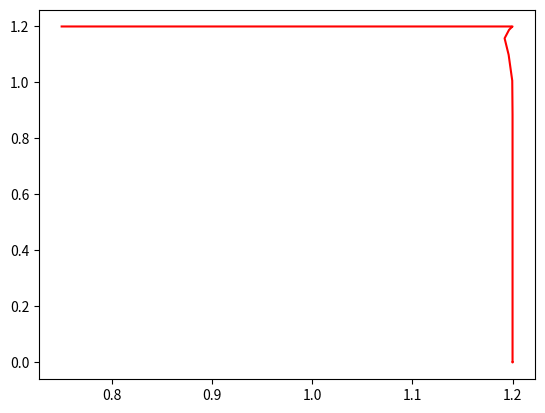

Generate this figure with matplotlib:
from scipy.integrate import odeint
import numpy as np
import matplotlib.pyplot as plt
import math

def uniform_OR_sigmoid_dynamic(y,t,mode):
    Vm, Vnor, Vout, stim = y
    Vm = float(Vm)
    Vnor = float(Vnor)
    Vout = float(Vout)
    stim = float(stim)

    if mode == "OR_Rampup":
        Vm_dot = 0.18688194*(-(0.172331258975586*math.pow(5.2360277794589, 0.5) - 0.172331258975586)*(-math.log(math.exp(-10*(-Vm + 1.2)/(0.344662517951173*math.pow(5.2360277794589, 0.5) - 0.344662517951173) + 10) + 1)/10 + 1) + 0.73000000028971)*(0.344662517951173*math.pow(5.2360277794589, 0.5) - 0.344662517951173)*(-math.log(math.exp(-10*(-Vm + 1.2)/(0.344662517951173*math.pow(5.2360277794589, 0.5) - 0.344662517951173) + 10) + 1)/10 + 1)/((1.74083333333333e-5*(0.344662517951173*math.pow(5.2360277794589, 0.5) - 0.344662517951173)*(-math.log(math.exp(-10*(-Vm + 1.2)/(0.344662517951173*math.pow(5.2360277794589, 0.5) - 0.344662517951173) + 10) + 1)/10 + 1)/(-6.0e-6*math.log(-Vm - 0.344662517951173*math.pow(5.2360277794589, 0.5) + 2.54466251795117) + 6.0e-6) + 1)*(-6.0e-6*math.log(-Vm - 0.344662517951173*math.pow(5.2360277794589, 0.5) + 2.54466251795117) + 6.0e-6)) - 0.18688194*(-(0.172331258975586*math.pow(0.226308333333333*math.log(5.83706736205705e-6*math.exp(25.6410256410256*Vm - 25.6410256410256*stim) + 1) + 1, 0.5) - 0.172331258975586)*(-math.log(math.exp(-10*(Vm - Vnor)/(0.344662517951173*math.pow(0.226308333333333*math.log(5.83706736205705e-6*math.exp(25.6410256410256*Vm - 25.6410256410256*stim) + 1) + 1, 0.5) - 0.344662517951173) + 10) + 1)/10 + 1) + 0.039*math.log(5.83706736205705e-6*math.exp(25.6410256410256*Vm - 25.6410256410256*stim) + 1))*(0.344662517951173*math.pow(0.226308333333333*math.log(5.83706736205705e-6*math.exp(25.6410256410256*Vm - 25.6410256410256*stim) + 1) + 1, 0.5) - 0.344662517951173)*(-math.log(math.exp(-10*(Vm - Vnor)/(0.344662517951173*math.pow(0.226308333333333*math.log(5.83706736205705e-6*math.exp(25.6410256410256*Vm - 25.6410256410256*stim) + 1) + 1, 0.5) - 0.344662517951173) + 10) + 1)/10 + 1)/((1.74083333333333e-5*(0.344662517951173*math.pow(0.226308333333333*math.log(5.83706736205705e-6*math.exp(25.6410256410256*Vm - 25.6410256410256*stim) + 1) + 1, 0.5) - 0.344662517951173)*(-math.log(math.exp(-10*(Vm - Vnor)/(0.344662517951173*math.pow(0.226308333333333*math.log(5.83706736205705e-6*math.exp(25.6410256410256*Vm - 25.6410256410256*stim) + 1) + 1, 0.5) - 0.344662517951173) + 10) + 1)/10 + 1)/(-6.0e-6*math.log(Vm - Vnor - 0.344662517951173*math.pow(0.226308333333333*math.log(5.83706736205705e-6*math.exp(25.6410256410256*Vm - 25.6410256410256*stim) + 1) + 1, 0.5) + 1.34466251795117) + 6.0e-6) + 1)*(-6.0e-6*math.log(Vm - Vnor - 0.344662517951173*math.pow(0.226308333333333*math.log(5.83706736205705e-6*math.exp(25.6410256410256*Vm - 25.6410256410256*stim) + 1) + 1, 0.5) + 1.34466251795117) + 6.0e-6))
        Vnor_dot = -0.0004722975*(-(0.0686008289266829*math.pow(1.00001997216919, 0.5) - 0.0686008289266829)*(-math.log(math.exp(-10*Vnor/(0.137201657853366*math.pow(1.00001997216919, 0.5) - 0.137201657853366) + 10) + 1)/10 + 1) + 1.3701073619532e-6)*(0.137201657853366*math.pow(1.00001997216919, 0.5) - 0.137201657853366)*(-math.log(math.exp(-10*Vnor/(0.137201657853366*math.pow(1.00001997216919, 0.5) - 0.137201657853366) + 10) + 1)/10 + 1)/((4.373125e-5*(0.137201657853366*math.pow(1.00001997216919, 0.5) - 0.137201657853366)*(-math.log(math.exp(-10*Vnor/(0.137201657853366*math.pow(1.00001997216919, 0.5) - 0.137201657853366) + 10) + 1)/10 + 1)/(-6.0e-6*math.log(Vnor - 0.137201657853366*math.pow(1.00001997216919, 0.5) + 1.13720165785337) + 6.0e-6) + 1)*(-6.0e-6*math.log(Vnor - 0.137201657853366*math.pow(1.00001997216919, 0.5) + 1.13720165785337) + 6.0e-6)) - 0.0004722975*(-(0.0686008289266829*math.pow(0.56850625*math.log(3.51315750985655e-5*math.exp(25.6410256410256*stim) + 1) + 1, 0.5) - 0.0686008289266829)*(-math.log(math.exp(-10*Vnor/(0.137201657853366*math.pow(0.56850625*math.log(3.51315750985655e-5*math.exp(25.6410256410256*stim) + 1) + 1, 0.5) - 0.137201657853366) + 10) + 1)/10 + 1) + 0.039*math.log(3.51315750985655e-5*math.exp(25.6410256410256*stim) + 1))*(0.137201657853366*math.pow(0.56850625*math.log(3.51315750985655e-5*math.exp(25.6410256410256*stim) + 1) + 1, 0.5) - 0.137201657853366)*(-math.log(math.exp(-10*Vnor/(0.137201657853366*math.pow(0.56850625*math.log(3.51315750985655e-5*math.exp(25.6410256410256*stim) + 1) + 1, 0.5) - 0.137201657853366) + 10) + 1)/10 + 1)/((4.373125e-5*(0.137201657853366*math.pow(0.56850625*math.log(3.51315750985655e-5*math.exp(25.6410256410256*stim) + 1) + 1, 0.5) - 0.137201657853366)*(-math.log(math.exp(-10*Vnor/(0.137201657853366*math.pow(0.56850625*math.log(3.51315750985655e-5*math.exp(25.6410256410256*stim) + 1) + 1, 0.5) - 0.137201657853366) + 10) + 1)/10 + 1)/(-6.0e-6*math.log(Vnor - 0.137201657853366*math.pow(0.56850625*math.log(3.51315750985655e-5*math.exp(25.6410256410256*stim) + 1) + 1, 0.5) + 1.13720165785337) + 6.0e-6) + 1)*(-6.0e-6*math.log(Vnor - 0.137201657853366*math.pow(0.56850625*math.log(3.51315750985655e-5*math.exp(25.6410256410256*stim) + 1) + 1, 0.5) + 1.13720165785337) + 6.0e-6)) + 0.00018688194*(-(0.172331258975586*math.pow(0.226308333333333*math.log(5.83706736205705e-6*math.exp(25.6410256410256*Vm - 25.6410256410256*stim) + 1) + 1, 0.5) - 0.172331258975586)*(-math.log(math.exp(-10*(Vm - Vnor)/(0.344662517951173*math.pow(0.226308333333333*math.log(5.83706736205705e-6*math.exp(25.6410256410256*Vm - 25.6410256410256*stim) + 1) + 1, 0.5) - 0.344662517951173) + 10) + 1)/10 + 1) + 0.039*math.log(5.83706736205705e-6*math.exp(25.6410256410256*Vm - 25.6410256410256*stim) + 1))*(0.344662517951173*math.pow(0.226308333333333*math.log(5.83706736205705e-6*math.exp(25.6410256410256*Vm - 25.6410256410256*stim) + 1) + 1, 0.5) - 0.344662517951173)*(-math.log(math.exp(-10*(Vm - Vnor)/(0.344662517951173*math.pow(0.226308333333333*math.log(5.83706736205705e-6*math.exp(25.6410256410256*Vm - 25.6410256410256*stim) + 1) + 1, 0.5) - 0.344662517951173) + 10) + 1)/10 + 1)/((1.74083333333333e-5*(0.344662517951173*math.pow(0.226308333333333*math.log(5.83706736205705e-6*math.exp(25.6410256410256*Vm - 25.6410256410256*stim) + 1) + 1, 0.5) - 0.344662517951173)*(-math.log(math.exp(-10*(Vm - Vnor)/(0.344662517951173*math.pow(0.226308333333333*math.log(5.83706736205705e-6*math.exp(25.6410256410256*Vm - 25.6410256410256*stim) + 1) + 1, 0.5) - 0.344662517951173) + 10) + 1)/10 + 1)/(-6.0e-6*math.log(Vm - Vnor - 0.344662517951173*math.pow(0.226308333333333*math.log(5.83706736205705e-6*math.exp(25.6410256410256*Vm - 25.6410256410256*stim) + 1) + 1, 0.5) + 1.34466251795117) + 6.0e-6) + 1)*(-6.0e-6*math.log(Vm - Vnor - 0.344662517951173*math.pow(0.226308333333333*math.log(5.83706736205705e-6*math.exp(25.6410256410256*Vm - 25.6410256410256*stim) + 1) + 1, 0.5) + 1.34466251795117) + 6.0e-6))
        Vout_dot = 0.00018688194*(-(0.172331258975586*math.pow(0.226308333333333*math.log(134617599.12781*math.exp(-25.6410256410256*Vnor) + 1) + 1, 0.5) - 0.172331258975586)*(-math.log(math.exp(-10*(-Vout + 1.2)/(0.344662517951173*math.pow(0.226308333333333*math.log(134617599.12781*math.exp(-25.6410256410256*Vnor) + 1) + 1, 0.5) - 0.344662517951173) + 10) + 1)/10 + 1) + 0.039*math.log(134617599.12781*math.exp(-25.6410256410256*Vnor) + 1))*(0.344662517951173*math.pow(0.226308333333333*math.log(134617599.12781*math.exp(-25.6410256410256*Vnor) + 1) + 1, 0.5) - 0.344662517951173)*(-math.log(math.exp(-10*(-Vout + 1.2)/(0.344662517951173*math.pow(0.226308333333333*math.log(134617599.12781*math.exp(-25.6410256410256*Vnor) + 1) + 1, 0.5) - 0.344662517951173) + 10) + 1)/10 + 1)/((1.74083333333333e-5*(0.344662517951173*math.pow(0.226308333333333*math.log(134617599.12781*math.exp(-25.6410256410256*Vnor) + 1) + 1, 0.5) - 0.344662517951173)*(-math.log(math.exp(-10*(-Vout + 1.2)/(0.344662517951173*math.pow(0.226308333333333*math.log(134617599.12781*math.exp(-25.6410256410256*Vnor) + 1) + 1, 0.5) - 0.344662517951173) + 10) + 1)/10 + 1)/(-6.0e-6*math.log(-Vout - 0.344662517951173*math.pow(0.226308333333333*math.log(134617599.12781*math.exp(-25.6410256410256*Vnor) + 1) + 1, 0.5) + 2.54466251795117) + 6.0e-6) + 1)*(-6.0e-6*math.log(-Vout - 0.344662517951173*math.pow(0.226308333333333*math.log(134617599.12781*math.exp(-25.6410256410256*Vnor) + 1) + 1, 0.5) + 2.54466251795117) + 6.0e-6)) - 0.0004722975*(-(0.0686008289266829*math.pow(0.56850625*math.log(3.51315750985655e-5*math.exp(25.6410256410256*Vnor) + 1) + 1, 0.5) - 0.0686008289266829)*(-math.log(math.exp(-10*Vout/(0.137201657853366*math.pow(0.56850625*math.log(3.51315750985655e-5*math.exp(25.6410256410256*Vnor) + 1) + 1, 0.5) - 0.137201657853366) + 10) + 1)/10 + 1) + 0.039*math.log(3.51315750985655e-5*math.exp(25.6410256410256*Vnor) + 1))*(0.137201657853366*math.pow(0.56850625*math.log(3.51315750985655e-5*math.exp(25.6410256410256*Vnor) + 1) + 1, 0.5) - 0.137201657853366)*(-math.log(math.exp(-10*Vout/(0.137201657853366*math.pow(0.56850625*math.log(3.51315750985655e-5*math.exp(25.6410256410256*Vnor) + 1) + 1, 0.5) - 0.137201657853366) + 10) + 1)/10 + 1)/((4.373125e-5*(0.137201657853366*math.pow(0.56850625*math.log(3.51315750985655e-5*math.exp(25.6410256410256*Vnor) + 1) + 1, 0.5) - 0.137201657853366)*(-math.log(math.exp(-10*Vout/(0.137201657853366*math.pow(0.56850625*math.log(3.51315750985655e-5*math.exp(25.6410256410256*Vnor) + 1) + 1, 0.5) - 0.137201657853366) + 10) + 1)/10 + 1)/(-6.0e-6*math.log(Vout - 0.137201657853366*math.pow(0.56850625*math.log(3.51315750985655e-5*math.exp(25.6410256410256*Vnor) + 1) + 1, 0.5) + 1.13720165785337) + 6.0e-6) + 1)*(-6.0e-6*math.log(Vout - 0.137201657853366*math.pow(0.56850625*math.log(3.51315750985655e-5*math.exp(25.6410256410256*Vnor) + 1) + 1, 0.5) + 1.13720165785337) + 6.0e-6))
        stim_dot = stim*(-5*stim + 6) + 0.005
    elif mode == "OR_Rampdown":
        Vm_dot = 0.18688194*(-(0.172331258975586*math.pow(5.2360277794589, 0.5) - 0.172331258975586)*(-math.log(math.exp(-10*(-Vm + 1.2)/(0.344662517951173*math.pow(5.2360277794589, 0.5) - 0.344662517951173) + 10) + 1)/10 + 1) + 0.73000000028971)*(0.344662517951173*math.pow(5.2360277794589, 0.5) - 0.344662517951173)*(-math.log(math.exp(-10*(-Vm + 1.2)/(0.344662517951173*math.pow(5.2360277794589, 0.5) - 0.344662517951173) + 10) + 1)/10 + 1)/((1.74083333333333e-5*(0.344662517951173*math.pow(5.2360277794589, 0.5) - 0.344662517951173)*(-math.log(math.exp(-10*(-Vm + 1.2)/(0.344662517951173*math.pow(5.2360277794589, 0.5) - 0.344662517951173) + 10) + 1)/10 + 1)/(-6.0e-6*math.log(-Vm - 0.344662517951173*math.pow(5.2360277794589, 0.5) + 2.54466251795117) + 6.0e-6) + 1)*(-6.0e-6*math.log(-Vm - 0.344662517951173*math.pow(5.2360277794589, 0.5) + 2.54466251795117) + 6.0e-6)) - 0.18688194*(-(0.172331258975586*math.pow(0.226308333333333*math.log(5.83706736205705e-6*math.exp(25.6410256410256*Vm - 25.6410256410256*stim) + 1) + 1, 0.5) - 0.172331258975586)*(-math.log(math.exp(-10*(Vm - Vnor)/(0.344662517951173*math.pow(0.226308333333333*math.log(5.83706736205705e-6*math.exp(25.6410256410256*Vm - 25.6410256410256*stim) + 1) + 1, 0.5) - 0.344662517951173) + 10) + 1)/10 + 1) + 0.039*math.log(5.83706736205705e-6*math.exp(25.6410256410256*Vm - 25.6410256410256*stim) + 1))*(0.344662517951173*math.pow(0.226308333333333*math.log(5.83706736205705e-6*math.exp(25.6410256410256*Vm - 25.6410256410256*stim) + 1) + 1, 0.5) - 0.344662517951173)*(-math.log(math.exp(-10*(Vm - Vnor)/(0.344662517951173*math.pow(0.226308333333333*math.log(5.83706736205705e-6*math.exp(25.6410256410256*Vm - 25.6410256410256*stim) + 1) + 1, 0.5) - 0.344662517951173) + 10) + 1)/10 + 1)/((1.74083333333333e-5*(0.344662517951173*math.pow(0.226308333333333*math.log(5.83706736205705e-6*math.exp(25.6410256410256*Vm - 25.6410256410256*stim) + 1) + 1, 0.5) - 0.344662517951173)*(-math.log(math.exp(-10*(Vm - Vnor)/(0.344662517951173*math.pow(0.226308333333333*math.log(5.83706736205705e-6*math.exp(25.6410256410256*Vm - 25.6410256410256*stim) + 1) + 1, 0.5) - 0.344662517951173) + 10) + 1)/10 + 1)/(-6.0e-6*math.log(Vm - Vnor - 0.344662517951173*math.pow(0.226308333333333*math.log(5.83706736205705e-6*math.exp(25.6410256410256*Vm - 25.6410256410256*stim) + 1) + 1, 0.5) + 1.34466251795117) + 6.0e-6) + 1)*(-6.0e-6*math.log(Vm - Vnor - 0.344662517951173*math.pow(0.226308333333333*math.log(5.83706736205705e-6*math.exp(25.6410256410256*Vm - 25.6410256410256*stim) + 1) + 1, 0.5) + 1.34466251795117) + 6.0e-6))
        Vnor_dot = -0.0004722975*(-(0.0686008289266829*math.pow(1.00001997216919, 0.5) - 0.0686008289266829)*(-math.log(math.exp(-10*Vnor/(0.137201657853366*math.pow(1.00001997216919, 0.5) - 0.137201657853366) + 10) + 1)/10 + 1) + 1.3701073619532e-6)*(0.137201657853366*math.pow(1.00001997216919, 0.5) - 0.137201657853366)*(-math.log(math.exp(-10*Vnor/(0.137201657853366*math.pow(1.00001997216919, 0.5) - 0.137201657853366) + 10) + 1)/10 + 1)/((4.373125e-5*(0.137201657853366*math.pow(1.00001997216919, 0.5) - 0.137201657853366)*(-math.log(math.exp(-10*Vnor/(0.137201657853366*math.pow(1.00001997216919, 0.5) - 0.137201657853366) + 10) + 1)/10 + 1)/(-6.0e-6*math.log(Vnor - 0.137201657853366*math.pow(1.00001997216919, 0.5) + 1.13720165785337) + 6.0e-6) + 1)*(-6.0e-6*math.log(Vnor - 0.137201657853366*math.pow(1.00001997216919, 0.5) + 1.13720165785337) + 6.0e-6)) - 0.0004722975*(-(0.0686008289266829*math.pow(0.56850625*math.log(3.51315750985655e-5*math.exp(25.6410256410256*stim) + 1) + 1, 0.5) - 0.0686008289266829)*(-math.log(math.exp(-10*Vnor/(0.137201657853366*math.pow(0.56850625*math.log(3.51315750985655e-5*math.exp(25.6410256410256*stim) + 1) + 1, 0.5) - 0.137201657853366) + 10) + 1)/10 + 1) + 0.039*math.log(3.51315750985655e-5*math.exp(25.6410256410256*stim) + 1))*(0.137201657853366*math.pow(0.56850625*math.log(3.51315750985655e-5*math.exp(25.6410256410256*stim) + 1) + 1, 0.5) - 0.137201657853366)*(-math.log(math.exp(-10*Vnor/(0.137201657853366*math.pow(0.56850625*math.log(3.51315750985655e-5*math.exp(25.6410256410256*stim) + 1) + 1, 0.5) - 0.137201657853366) + 10) + 1)/10 + 1)/((4.373125e-5*(0.137201657853366*math.pow(0.56850625*math.log(3.51315750985655e-5*math.exp(25.6410256410256*stim) + 1) + 1, 0.5) - 0.137201657853366)*(-math.log(math.exp(-10*Vnor/(0.137201657853366*math.pow(0.56850625*math.log(3.51315750985655e-5*math.exp(25.6410256410256*stim) + 1) + 1, 0.5) - 0.137201657853366) + 10) + 1)/10 + 1)/(-6.0e-6*math.log(Vnor - 0.137201657853366*math.pow(0.56850625*math.log(3.51315750985655e-5*math.exp(25.6410256410256*stim) + 1) + 1, 0.5) + 1.13720165785337) + 6.0e-6) + 1)*(-6.0e-6*math.log(Vnor - 0.137201657853366*math.pow(0.56850625*math.log(3.51315750985655e-5*math.exp(25.6410256410256*stim) + 1) + 1, 0.5) + 1.13720165785337) + 6.0e-6)) + 0.00018688194*(-(0.172331258975586*math.pow(0.226308333333333*math.log(5.83706736205705e-6*math.exp(25.6410256410256*Vm - 25.6410256410256*stim) + 1) + 1, 0.5) - 0.172331258975586)*(-math.log(math.exp(-10*(Vm - Vnor)/(0.344662517951173*math.pow(0.226308333333333*math.log(5.83706736205705e-6*math.exp(25.6410256410256*Vm - 25.6410256410256*stim) + 1) + 1, 0.5) - 0.344662517951173) + 10) + 1)/10 + 1) + 0.039*math.log(5.83706736205705e-6*math.exp(25.6410256410256*Vm - 25.6410256410256*stim) + 1))*(0.344662517951173*math.pow(0.226308333333333*math.log(5.83706736205705e-6*math.exp(25.6410256410256*Vm - 25.6410256410256*stim) + 1) + 1, 0.5) - 0.344662517951173)*(-math.log(math.exp(-10*(Vm - Vnor)/(0.344662517951173*math.pow(0.226308333333333*math.log(5.83706736205705e-6*math.exp(25.6410256410256*Vm - 25.6410256410256*stim) + 1) + 1, 0.5) - 0.344662517951173) + 10) + 1)/10 + 1)/((1.74083333333333e-5*(0.344662517951173*math.pow(0.226308333333333*math.log(5.83706736205705e-6*math.exp(25.6410256410256*Vm - 25.6410256410256*stim) + 1) + 1, 0.5) - 0.344662517951173)*(-math.log(math.exp(-10*(Vm - Vnor)/(0.344662517951173*math.pow(0.226308333333333*math.log(5.83706736205705e-6*math.exp(25.6410256410256*Vm - 25.6410256410256*stim) + 1) + 1, 0.5) - 0.344662517951173) + 10) + 1)/10 + 1)/(-6.0e-6*math.log(Vm - Vnor - 0.344662517951173*math.pow(0.226308333333333*math.log(5.83706736205705e-6*math.exp(25.6410256410256*Vm - 25.6410256410256*stim) + 1) + 1, 0.5) + 1.34466251795117) + 6.0e-6) + 1)*(-6.0e-6*math.log(Vm - Vnor - 0.344662517951173*math.pow(0.226308333333333*math.log(5.83706736205705e-6*math.exp(25.6410256410256*Vm - 25.6410256410256*stim) + 1) + 1, 0.5) + 1.34466251795117) + 6.0e-6))
        Vout_dot = 0.00018688194*(-(0.172331258975586*math.pow(0.226308333333333*math.log(134617599.12781*math.exp(-25.6410256410256*Vnor) + 1) + 1, 0.5) - 0.172331258975586)*(-math.log(math.exp(-10*(-Vout + 1.2)/(0.344662517951173*math.pow(0.226308333333333*math.log(134617599.12781*math.exp(-25.6410256410256*Vnor) + 1) + 1, 0.5) - 0.344662517951173) + 10) + 1)/10 + 1) + 0.039*math.log(134617599.12781*math.exp(-25.6410256410256*Vnor) + 1))*(0.344662517951173*math.pow(0.226308333333333*math.log(134617599.12781*math.exp(-25.6410256410256*Vnor) + 1) + 1, 0.5) - 0.344662517951173)*(-math.log(math.exp(-10*(-Vout + 1.2)/(0.344662517951173*math.pow(0.226308333333333*math.log(134617599.12781*math.exp(-25.6410256410256*Vnor) + 1) + 1, 0.5) - 0.344662517951173) + 10) + 1)/10 + 1)/((1.74083333333333e-5*(0.344662517951173*math.pow(0.226308333333333*math.log(134617599.12781*math.exp(-25.6410256410256*Vnor) + 1) + 1, 0.5) - 0.344662517951173)*(-math.log(math.exp(-10*(-Vout + 1.2)/(0.344662517951173*math.pow(0.226308333333333*math.log(134617599.12781*math.exp(-25.6410256410256*Vnor) + 1) + 1, 0.5) - 0.344662517951173) + 10) + 1)/10 + 1)/(-6.0e-6*math.log(-Vout - 0.344662517951173*math.pow(0.226308333333333*math.log(134617599.12781*math.exp(-25.6410256410256*Vnor) + 1) + 1, 0.5) + 2.54466251795117) + 6.0e-6) + 1)*(-6.0e-6*math.log(-Vout - 0.344662517951173*math.pow(0.226308333333333*math.log(134617599.12781*math.exp(-25.6410256410256*Vnor) + 1) + 1, 0.5) + 2.54466251795117) + 6.0e-6)) - 0.0004722975*(-(0.0686008289266829*math.pow(0.56850625*math.log(3.51315750985655e-5*math.exp(25.6410256410256*Vnor) + 1) + 1, 0.5) - 0.0686008289266829)*(-math.log(math.exp(-10*Vout/(0.137201657853366*math.pow(0.56850625*math.log(3.51315750985655e-5*math.exp(25.6410256410256*Vnor) + 1) + 1, 0.5) - 0.137201657853366) + 10) + 1)/10 + 1) + 0.039*math.log(3.51315750985655e-5*math.exp(25.6410256410256*Vnor) + 1))*(0.137201657853366*math.pow(0.56850625*math.log(3.51315750985655e-5*math.exp(25.6410256410256*Vnor) + 1) + 1, 0.5) - 0.137201657853366)*(-math.log(math.exp(-10*Vout/(0.137201657853366*math.pow(0.56850625*math.log(3.51315750985655e-5*math.exp(25.6410256410256*Vnor) + 1) + 1, 0.5) - 0.137201657853366) + 10) + 1)/10 + 1)/((4.373125e-5*(0.137201657853366*math.pow(0.56850625*math.log(3.51315750985655e-5*math.exp(25.6410256410256*Vnor) + 1) + 1, 0.5) - 0.137201657853366)*(-math.log(math.exp(-10*Vout/(0.137201657853366*math.pow(0.56850625*math.log(3.51315750985655e-5*math.exp(25.6410256410256*Vnor) + 1) + 1, 0.5) - 0.137201657853366) + 10) + 1)/10 + 1)/(-6.0e-6*math.log(Vout - 0.137201657853366*math.pow(0.56850625*math.log(3.51315750985655e-5*math.exp(25.6410256410256*Vnor) + 1) + 1, 0.5) + 1.13720165785337) + 6.0e-6) + 1)*(-6.0e-6*math.log(Vout - 0.137201657853366*math.pow(0.56850625*math.log(3.51315750985655e-5*math.exp(25.6410256410256*Vnor) + 1) + 1, 0.5) + 1.13720165785337) + 6.0e-6))
        stim_dot = -stim*(-5*stim + 6.01) - 0.005
    
    dydt = [Vm_dot, Vnor_dot, Vout_dot, stim_dot]
    return dydt

def TC_Simulate(Mode,initialCondition,time_bound):
    time_step = 0.05;
    time_bound = float(time_bound)

    number_points = int(np.ceil(time_bound/time_step))
    t = [i*time_step for i in range(0,number_points)]
    if t[-1] != time_step:
        t.append(time_bound)
    newt = []
    for step in t:
        newt.append(float(format(step, '.2f')))
    t = newt

    sol = odeint(uniform_OR_sigmoid_dynamic, initialCondition, t, args=(Mode,),hmax=time_step)

    # Construct the final output
    trace = []
    for j in range(len(t)):
        #print t[j], current_psi
        tmp = []
        tmp.append(t[j])
        tmp.append(float(sol[j,0]))
        tmp.append(float(sol[j,1]))
        trace.append(tmp)
    return trace

if __name__ == "__main__":

    sol = TC_Simulate("OR_Rampup", [0.75,1.2,0.0,0.0], 6.4)
    #for s in sol:
	#	print(s)
    time = [row[0] for row in sol]

    v = [row[1] for row in sol]

    stim_local = [row[2] for row in sol]

    plt.plot(v,stim_local,"-r")
    plt.show()
